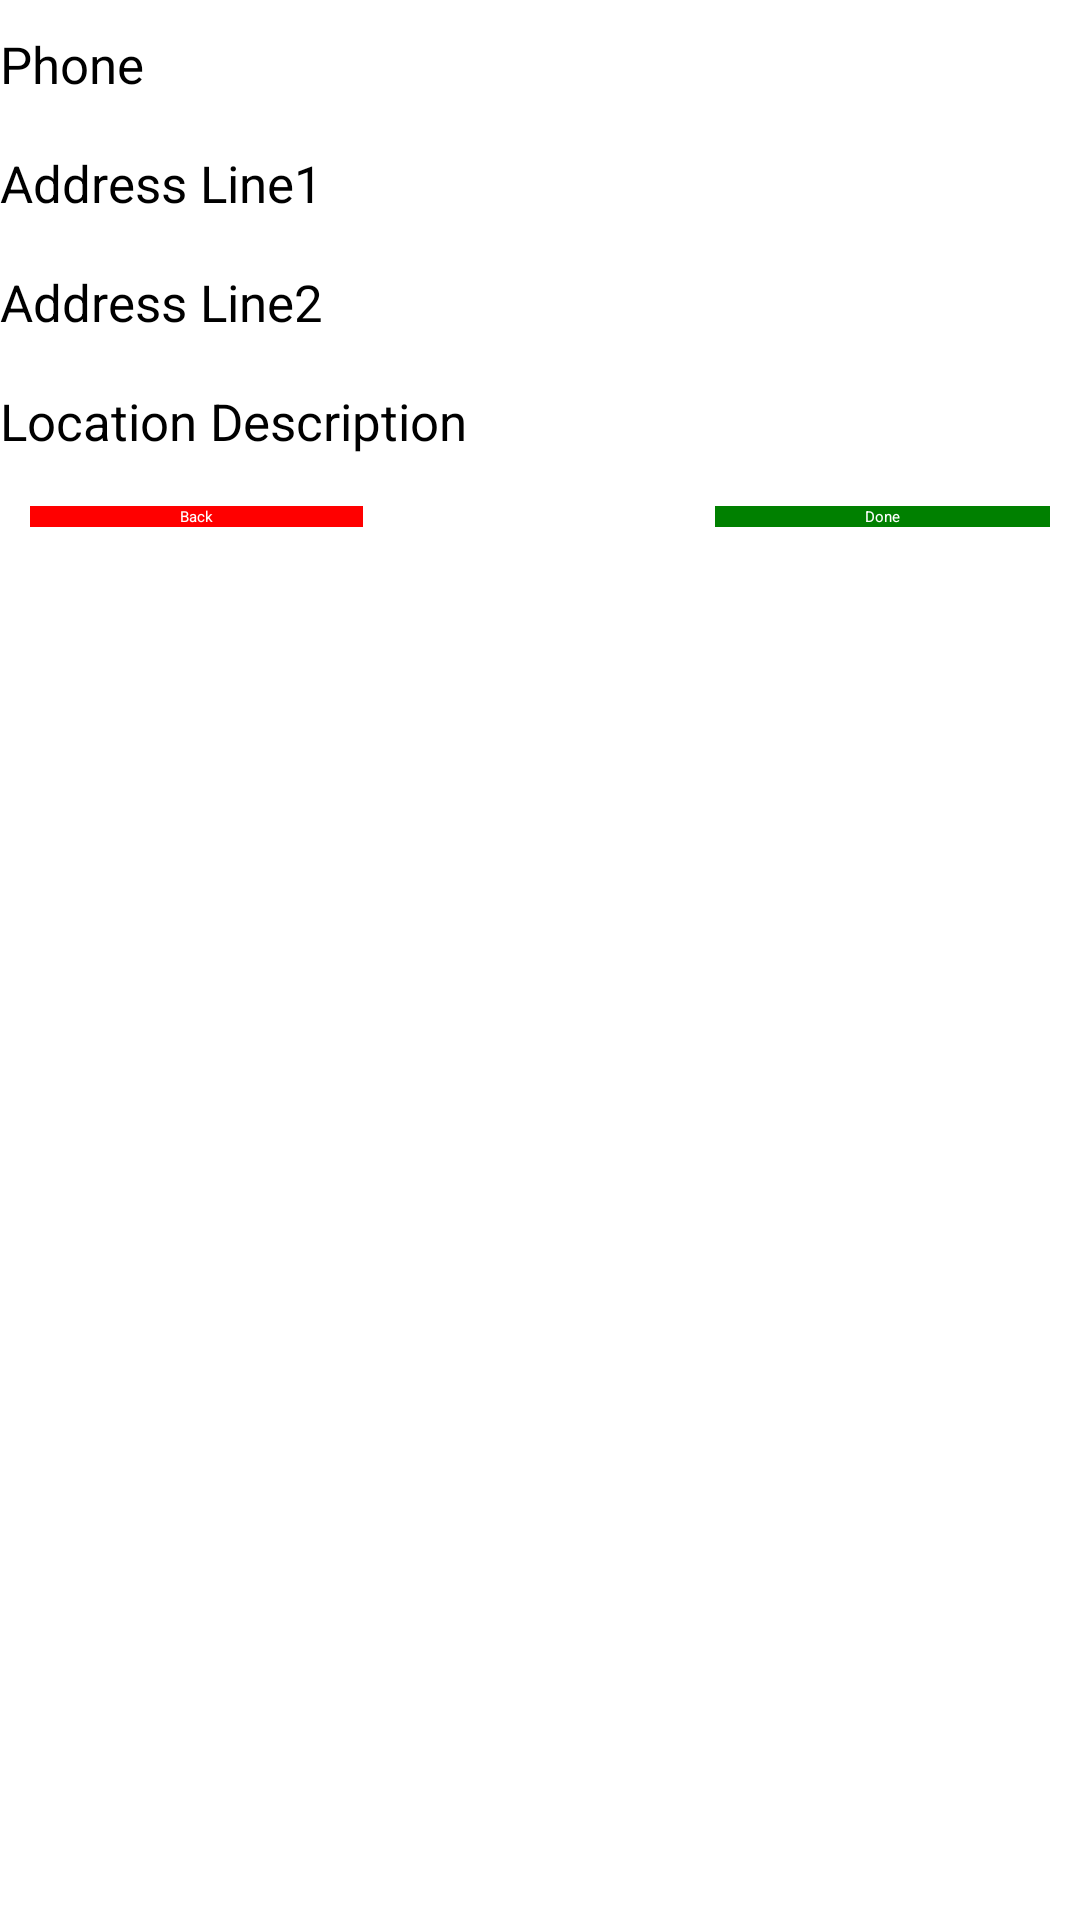

Android layout source for this screen:
<!-- AndroidManifest.xml: application theme Theme.WMP -->
<!-- res/layout/add_mrc_additional.xml -->
<?xml version="1.0" encoding="utf-8"?>
<LinearLayout xmlns:android="http://schemas.android.com/apk/res/android"
    xmlns:app="http://schemas.android.com/apk/res-auto"
    xmlns:tools="http://schemas.android.com/tools"
    android:layout_width="fill_parent"
    android:layout_height="fill_parent"
    android:background="@drawable/wallpaper"
    android:orientation="vertical">
    <TextView
        android:id="@+id/textViewPhone"
        android:layout_width="match_parent"
        android:layout_height="wrap_content"
        android:layout_marginTop="10dp"
        android:background="@android:color/transparent"
        android:text="Phone"
        android:textColor="#000000"
        android:textSize="17dp" />

    <EditText
        android:id="@+id/editTextPhone"
        android:layout_width="match_parent"
        android:layout_height="wrap_content"
        android:inputType="phone" />
    <TextView
        android:id="@+id/textViewAdd1"
        android:layout_width="match_parent"
        android:layout_height="wrap_content"
        android:layout_marginTop="10dp"
        android:background="@android:color/transparent"
        android:text="Address Line1"
        android:textColor="#000000"
        android:textSize="17dp" />

    <EditText
        android:id="@+id/editTextAdd1"
        android:layout_width="match_parent"
        android:layout_height="wrap_content"
        android:inputType="textPersonName" />
    <TextView
        android:id="@+id/textViewAdd2"
        android:layout_width="match_parent"
        android:layout_height="wrap_content"
        android:layout_marginTop="10dp"
        android:background="@android:color/transparent"
        android:text="Address Line2"
        android:textColor="#000000"
        android:textSize="17dp" />

    <EditText
        android:id="@+id/editTextAdd2"
        android:layout_width="match_parent"
        android:layout_height="wrap_content"
        android:inputType="textPersonName" />
    <TextView
        android:id="@+id/textViewLocationDescription"
        android:layout_width="match_parent"
        android:layout_height="wrap_content"
        android:layout_marginTop="10dp"
        android:background="@android:color/transparent"
        android:text="Location Description"
        android:textColor="#000000"
        android:textSize="17dp" />

    <EditText
        android:id="@+id/editTextLocationDescription"
        android:layout_width="match_parent"
        android:layout_height="wrap_content"
        android:inputType="textPersonName" />
    <RelativeLayout
        android:layout_width="fill_parent"
        android:layout_height="wrap_content"
        android:orientation="horizontal"
        android:paddingTop="10dp"
        android:paddingBottom="10dp"
        android:paddingLeft="10dp"
        android:paddingRight="10dp"
        >

        <Button
            android:layout_width="wrap_content"
            android:layout_height="wrap_content"
            android:layout_alignParentLeft="true"
            android:background="#FF0000"
            android:paddingLeft="50dp"
            android:paddingRight="50dp"
            android:text="Back"
            android:textColor="#ffffff"
            app:backgroundTint="@color/red" />

        <Button
            android:layout_width="wrap_content"
            android:layout_height="wrap_content"
            android:layout_alignParentRight="true"
            android:background="#008000"
            android:paddingLeft="50dp"
            android:paddingRight="50dp"
            android:text="Done"
            android:textColor="#ffffff"
            app:backgroundTint="@color/green" />
    </RelativeLayout>

</LinearLayout>
<!-- resources referenced by this layout -->
<resources>
  <color name="green">#008000</color>
  <color name="red">#FF0000</color>
</resources>
